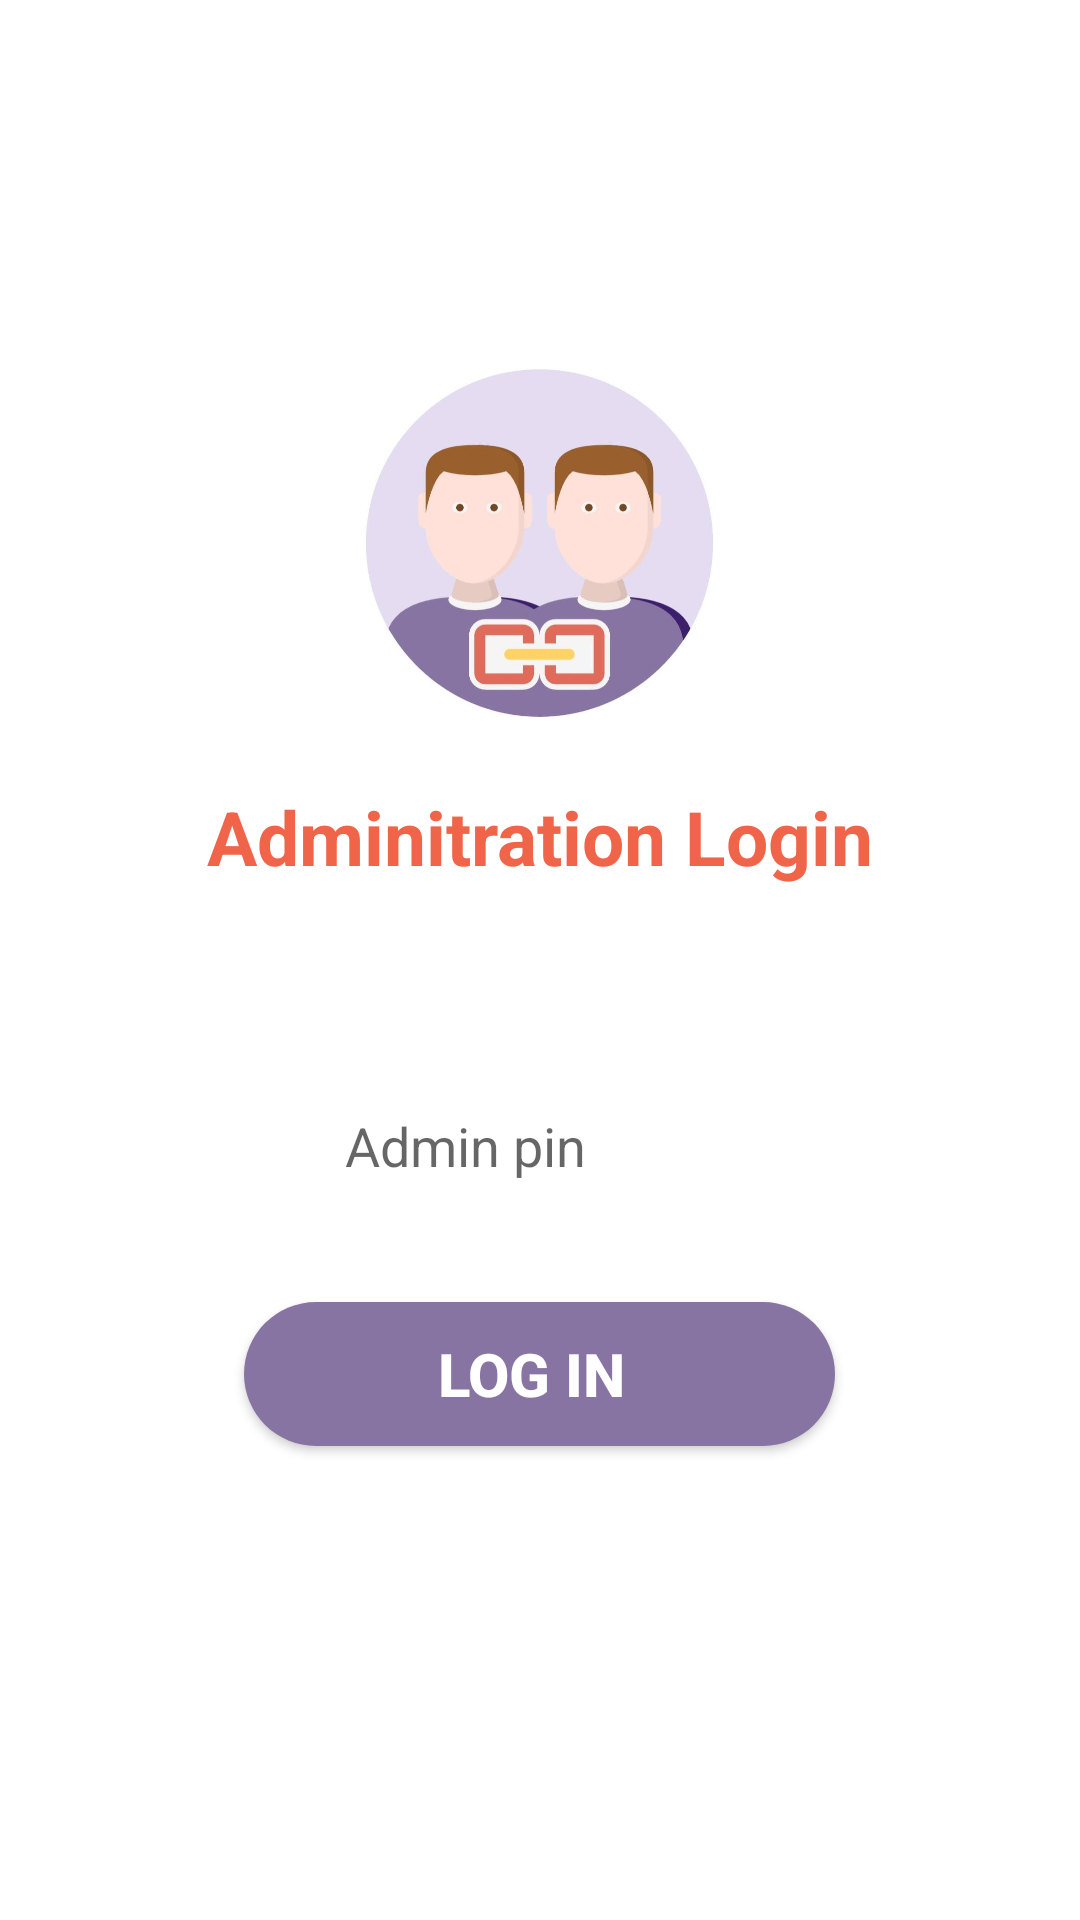

Write the Android layout XML for this screen, with the resource values it uses.
<!-- AndroidManifest.xml: application theme AppTheme -->
<!-- res/layout/activity_admin_login.xml -->
<?xml version="1.0" encoding="utf-8"?>
<RelativeLayout xmlns:android="http://schemas.android.com/apk/res/android"
    xmlns:app="http://schemas.android.com/apk/res-auto"
    xmlns:tools="http://schemas.android.com/tools"
    android:layout_width="match_parent"
    android:layout_height="match_parent"
    tools:context=".AdminLoginActivity"
    android:background="@color/shada">

    <ImageView
        android:id="@+id/user_login_uporer_chobi"
        android:layout_width="175dp"
        android:layout_height="122dp"
        android:layout_alignParentTop="true"
        android:layout_centerHorizontal="true"
        android:layout_marginTop="120dp"
        android:src="@drawable/logo" />

    <TextView
        android:id="@+id/user_status"
        android:layout_width="wrap_content"
        android:layout_height="wrap_content"
        android:layout_below="@id/user_login_uporer_chobi"
        android:layout_alignEnd="@+id/user_login_uporer_chobi"
        android:layout_marginTop="20dp"
        android:layout_marginEnd="-24dp"
        android:background="@color/shada"
        android:text="Adminitration Login"
        android:textColor="@color/tomato"
        android:textSize="25dp"
        android:textStyle="bold" />

    <EditText
        android:id="@+id/dealer_login_pin"
        android:layout_width="150dp"
        android:layout_height="50dp"
        android:layout_below="@+id/user_login_uporer_chobi"
        android:layout_centerHorizontal="true"
        android:layout_marginLeft="20dp"
        android:layout_marginTop="115dp"
        android:layout_marginRight="20dp"
        android:background="@drawable/edit_text_bg"
        android:drawableLeft="@drawable/key"
        android:ems="10"
        android:hint="Admin pin"
        android:inputType="textEmailAddress"
        android:padding="10dp" />


    <Button
        android:id="@+id/user_login_button"
        android:layout_width="197dp"
        android:layout_height="wrap_content"
        android:layout_below="@+id/dealer_login_pin"
        android:layout_centerHorizontal="true"
        android:layout_marginStart="30dp"
        android:layout_marginLeft="30dp"
        android:layout_marginTop="27dp"
        android:layout_marginEnd="30dp"
        android:layout_marginRight="30dp"
        android:layout_marginBottom="10dp"
        android:background="@drawable/rounded_corners"
        android:text="Log In "
        android:textColor="@color/shada"
        android:textSize="20dp"
        android:textStyle="bold" />>

</RelativeLayout>
<!-- resources referenced by this layout -->
<resources>
  <color name="shada">#ffffff</color>
  <color name="tomato">#f06449</color>
  <!-- drawable logo: jpg bitmap (drawable-v24, 24329 bytes) -->
  <!-- drawable rounded_corners (drawable-v24) -->
  <?xml version="1.0" encoding="utf-8"?>
  <selector xmlns:android="http://schemas.android.com/apk/res/android">
      <item>
          <shape android:shape="rectangle">
              <solid android:color="@color/colorAccent"/>
  
              
              <corners android:radius="25dp" />
          </shape>
      </item>
  </selector>
  <style name="AppTheme" parent="Theme.AppCompat.Light.NoActionBar">
          
          <item name="colorPrimary">@color/colorPrimary</item>
          <item name="colorPrimaryDark">#3d2352</item>
          <item name="colorAccent">#8874a3</item>
      </style>
  <color name="colorAccent">#8874a3</color>
  <color name="colorPrimary">#008577</color>
</resources>
